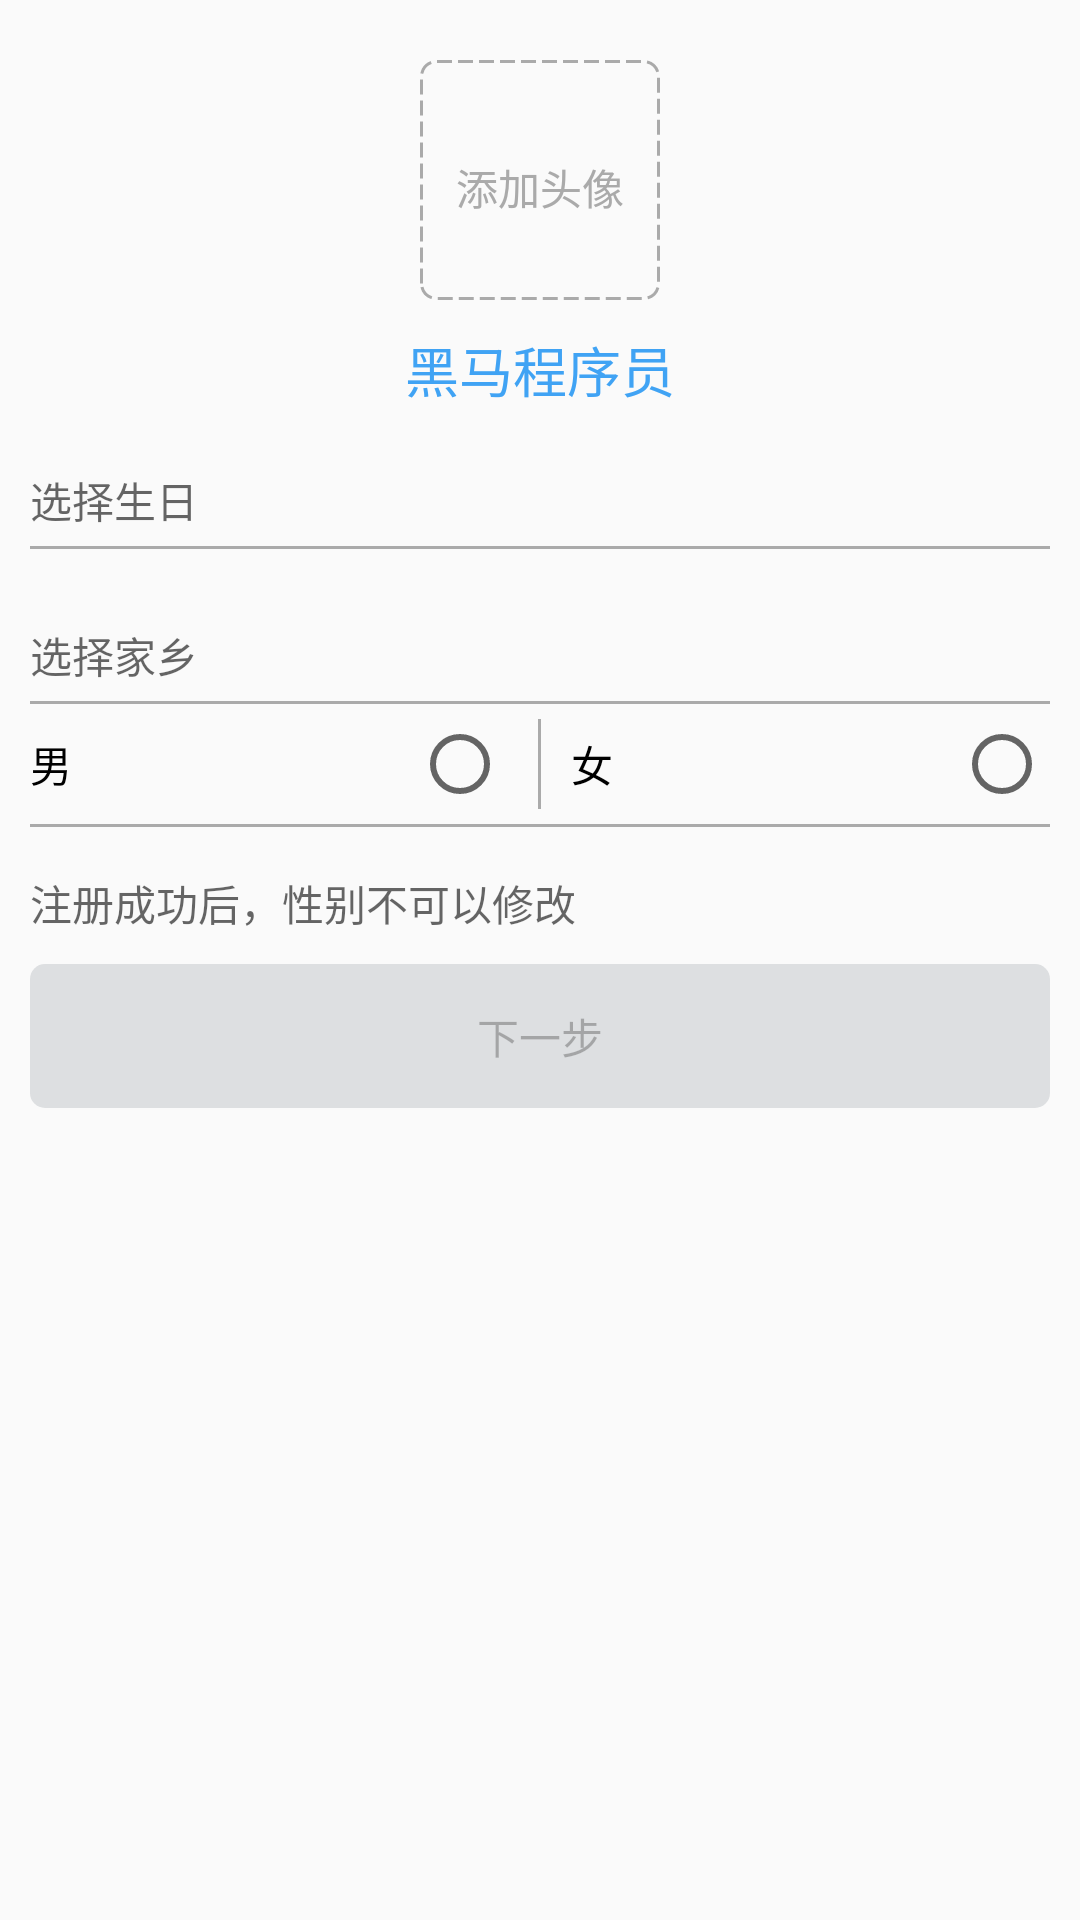

Here is an Android app screen rendered from its layout file. Give the layout XML and the strings, colors and styles it references.
<!-- AndroidManifest.xml: application theme AppTheme -->
<!-- res/layout/activity_personal_info.xml -->
<?xml version="1.0" encoding="utf-8"?>
<LinearLayout xmlns:android="http://schemas.android.com/apk/res/android"
    xmlns:tools="http://schemas.android.com/tools"
    android:id="@+id/activity_personal_info"
    android:layout_width="match_parent"
    android:layout_height="match_parent"
    android:orientation="vertical"
    android:gravity="center_horizontal"
   >

    <RelativeLayout
        android:layout_width="wrap_content"
        android:layout_height="wrap_content"
        android:layout_marginTop="20dp"
        android:background="@drawable/icon_dash">


        <LinearLayout
            android:layout_width="wrap_content"
            android:layout_height="wrap_content"
            android:layout_centerInParent="true"
            android:gravity="center_horizontal"
            android:orientation="vertical">

            <ImageView
                android:layout_width="wrap_content"
                android:layout_height="wrap_content"
                android:src="@drawable/ic_reg_camera"/>

            <TextView
                android:layout_width="wrap_content"
                android:layout_height="wrap_content"
                android:textColor="@android:color/darker_gray"
                android:layout_marginTop="5dp"
                android:textSize="14sp"
                android:text="添加头像"/>

        </LinearLayout>
        <ImageView
            android:id="@+id/iv_icon"
            android:layout_width="80dp"
            android:layout_height="80dp"
            />
    </RelativeLayout>

    <TextView
        android:id="@+id/tv_nickname"
        android:layout_width="wrap_content"
        android:layout_height="wrap_content"
        android:textSize="18sp"
        android:textColor="#40a3f4"
        android:layout_marginTop="10dp"
        android:text="黑马程序员"/>

    <TextView
        android:id="@+id/tv_birthday"
        android:layout_width="match_parent"
        android:layout_height="wrap_content"
        android:layout_marginLeft="10dp"
        android:layout_marginRight="10dp"
        android:layout_marginTop="20dp"
        android:clickable="true"
        android:hint="选择生日"/>
    <View
        android:layout_width="match_parent"
        android:layout_height="1dp"
        android:layout_marginLeft="10dp"
        android:layout_marginRight="10dp"
        android:layout_marginTop="5dp"
        android:layout_marginBottom="5dp"
        android:background="@android:color/darker_gray"/>
    <TextView
        android:id="@+id/tv_home"
        android:layout_width="match_parent"
        android:layout_height="wrap_content"
        android:layout_marginLeft="10dp"
        android:layout_marginRight="10dp"
        android:layout_marginTop="20dp"
        android:hint="选择家乡"/>
    <View
        android:layout_width="match_parent"
        android:layout_height="1dp"
        android:layout_marginLeft="10dp"
        android:layout_marginRight="10dp"
        android:layout_marginTop="5dp"
        android:layout_marginBottom="5dp"
        android:background="@android:color/darker_gray"/>

    <RadioGroup
        android:id="@+id/rg_sex"
        android:layout_width="match_parent"
        android:layout_height="wrap_content"
        android:layout_marginLeft="10dp"
        android:layout_marginRight="10dp"
        android:orientation="horizontal">
        <RelativeLayout
            android:layout_width="0dp"
            android:layout_weight="1"
            android:layout_height="match_parent">
            <TextView
                android:layout_width="wrap_content"
                android:layout_height="wrap_content"
                android:textSize="14sp"
                android:textColor="@android:color/black"
                android:layout_centerVertical="true"
                android:text="男"/>
            <RadioButton
                android:id="@+id/rb_male"
                android:layout_width="wrap_content"
                android:layout_height="wrap_content"
                android:layout_alignParentRight="true"/>
        </RelativeLayout>
        <View
            android:layout_width="1dp"
            android:layout_height="30dp"
            android:background="@android:color/darker_gray"
            android:layout_marginLeft="10dp"
            android:layout_marginRight="10dp"/>
        <RelativeLayout
            android:layout_width="0dp"
            android:layout_weight="1"
            android:layout_height="match_parent">
            <TextView
                android:layout_width="wrap_content"
                android:layout_height="wrap_content"
                android:textSize="14sp"
                android:textColor="@android:color/black"
                android:layout_centerVertical="true"
                android:text="女"/>
            <RadioButton
                android:id="@+id/rb_female"
                android:layout_width="wrap_content"
                android:layout_height="wrap_content"
                android:layout_alignParentRight="true"/>
        </RelativeLayout>

    </RadioGroup>
    <View
        android:layout_width="match_parent"
        android:layout_height="1dp"
        android:layout_marginLeft="10dp"
        android:layout_marginRight="10dp"
        android:layout_marginTop="5dp"
        android:layout_marginBottom="5dp"
        android:background="@android:color/darker_gray"/>
    <TextView
        android:layout_width="match_parent"
        android:layout_height="wrap_content"
        android:layout_marginLeft="10dp"
        android:layout_marginRight="10dp"
        android:layout_marginTop="10dp"
        android:hint="注册成功后，性别不可以修改"/>

    <Button
        android:id="@+id/bt_next"
        android:layout_width="match_parent"
        android:layout_height="wrap_content"
        android:layout_marginLeft="10dp"
        android:layout_marginRight="10dp"
        android:layout_marginTop="10dp"
        android:text="下一步"
        android:enabled="false"
        android:background="@drawable/btn_register_selector"
        />
</LinearLayout>
<!-- resources referenced by this layout -->
<resources>
  <!-- drawable btn_register_selector (drawable) -->
  <?xml version="1.0" encoding="utf-8"?>
  <selector xmlns:android="http://schemas.android.com/apk/res/android">
  
      <item android:state_pressed="true" android:drawable="@drawable/btn_register_press"/>
      <item android:state_enabled="false" android:drawable="@drawable/btn_login_normal"/>
      <item android:drawable="@drawable/btn_register_normal"/>
  
  </selector>
  <!-- drawable icon_dash (drawable) -->
  <?xml version="1.0" encoding="utf-8"?>
  <shape xmlns:android="http://schemas.android.com/apk/res/android"
      android:shape="rectangle">
      <corners android:radius="5dp"/>
      <stroke android:color="@android:color/darker_gray" android:width="1dp" android:dashWidth="5dp" android:dashGap="2dp"/>
  </shape>
  <style name="AppTheme" parent="TestTheme">
      </style>
  <!-- drawable btn_register_press (drawable) -->
  <?xml version="1.0" encoding="utf-8"?>
  <shape xmlns:android="http://schemas.android.com/apk/res/android"
      android:shape="rectangle">
  
      <corners android:radius="5dp"/>
      <solid android:color="#043a8c"/>
  </shape>
  <!-- drawable btn_login_normal (drawable) -->
  <?xml version="1.0" encoding="utf-8"?>
  <shape xmlns:android="http://schemas.android.com/apk/res/android"
      android:shape="rectangle">
  
      <corners android:radius="5dp"/>
      <solid android:color="#dddfe1"/>
  </shape>
  <!-- drawable btn_register_normal (drawable) -->
  <?xml version="1.0" encoding="utf-8"?>
  <shape xmlns:android="http://schemas.android.com/apk/res/android"
      android:shape="rectangle">
  
      <corners android:radius="5dp"/>
      <solid android:color="#2172ec"/>
  </shape>
  <style name="TestTheme" parent="Theme.AppCompat.Light.NoActionBar">
          
          <item name="colorPrimary">@color/colorPrimary</item>
          <item name="colorPrimaryDark">@color/titlecolor</item>
          <item name="colorAccent">@color/colorAccent</item>
      </style>
  <color name="colorPrimary">#3F51B5</color>
  <color name="titlecolor">#40a3f4</color>
  <color name="colorAccent">#FF4081</color>
</resources>
